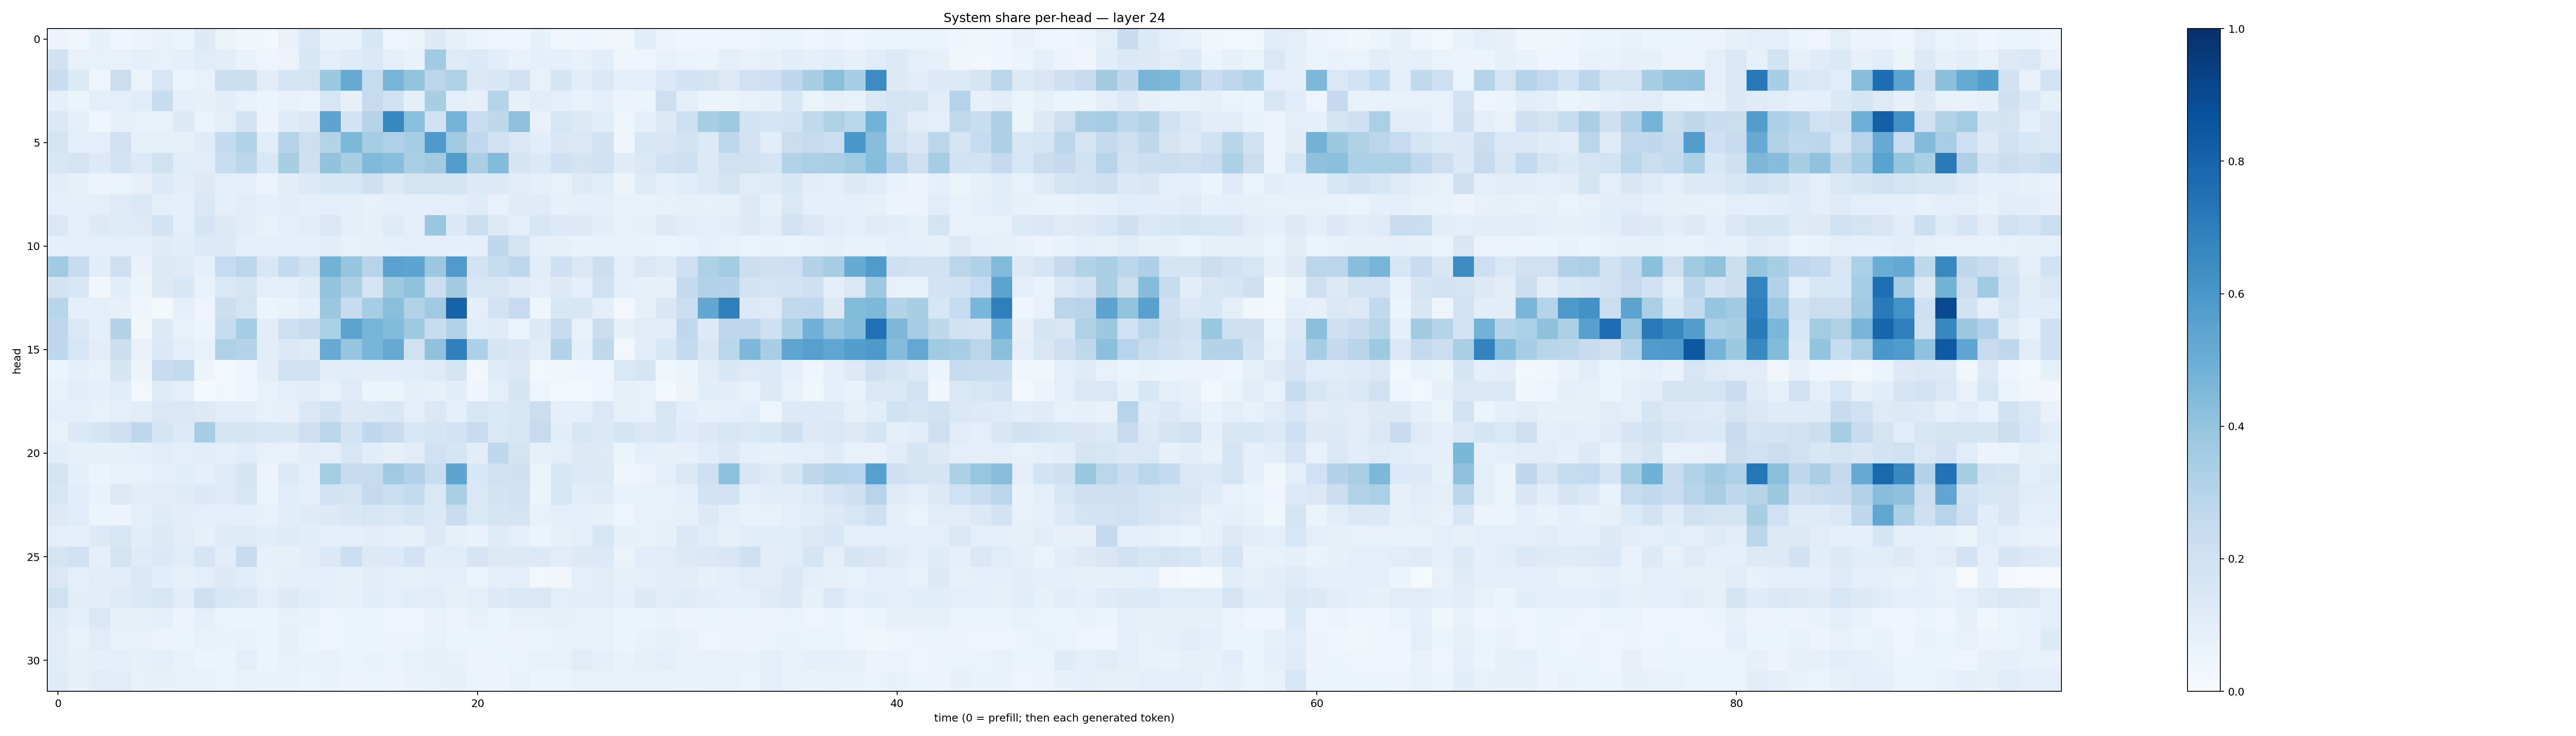

Values plotted in this chart, from the file beside it:
0.054831117, 0.036379103, 0.08265055, 0.043763038, 0.05664951, 0.07326698, 0.061952673, 0.13206246, 0.06455588, 0.031492632, 0.029242031, 0.07366839, 0.14416824, 0.068648435, 0.07472828, 0.15297338, 0.04841801, 0.054087672, 0.12542886, 0.07885205, 0.06170185, 0.048121702, 0.0429343, 0.083181456
0.1876, 0.07133, 0.07319, 0.07154, 0.08869, 0.07194, 0.08813, 0.1166, 0.1053, 0.06902, 0.049, 0.05846, 0.1545, 0.09431, 0.1176, 0.1373, 0.08807, 0.06964, 0.3655, 0.1213, 0.1405, 0.1092, 0.06749, 0.09336
0.2304, 0.1354, 0.04953, 0.2199, 0.0645, 0.1563, 0.06609, 0.07252, 0.2262, 0.2228, 0.1031, 0.1672, 0.1779, 0.3826, 0.51, 0.2425, 0.4688, 0.3997, 0.2815, 0.3234, 0.138, 0.1507, 0.1913, 0.07111
0.09045, 0.05883, 0.09941, 0.09513, 0.1146, 0.2352, 0.09104, 0.08321, 0.1028, 0.07671, 0.05179, 0.07157, 0.06468, 0.163, 0.08171, 0.2444, 0.1944, 0.0896, 0.3429, 0.09718, 0.08022, 0.2983, 0.08036, 0.11
0.1393, 0.09211, 0.0438, 0.08347, 0.07796, 0.07706, 0.1274, 0.06395, 0.09539, 0.1798, 0.05855, 0.1178, 0.1374, 0.542, 0.1828, 0.3038, 0.6666, 0.4198, 0.1918, 0.4753, 0.2307, 0.2709, 0.4108, 0.07386
0.1746, 0.09964, 0.09945, 0.2013, 0.0831, 0.07909, 0.07819, 0.1208, 0.2563, 0.313, 0.1165, 0.3022, 0.2118, 0.3072, 0.4539, 0.3523, 0.3199, 0.3492, 0.5862, 0.3629, 0.2702, 0.197, 0.1483, 0.1086
0.1548, 0.1746, 0.1343, 0.1814, 0.1365, 0.1977, 0.1146, 0.1106, 0.2338, 0.2784, 0.1532, 0.3423, 0.2036, 0.4043, 0.3421, 0.4486, 0.4278, 0.3392, 0.3594, 0.5727, 0.3377, 0.4403, 0.1657, 0.1398
0.1039, 0.08446, 0.05561, 0.06009, 0.07827, 0.1336, 0.1036, 0.1269, 0.0955, 0.09147, 0.05759, 0.1054, 0.1365, 0.1531, 0.163, 0.2073, 0.129, 0.1769, 0.1794, 0.1781, 0.1362, 0.1251, 0.1047, 0.08683
0.0921, 0.08787, 0.09686, 0.1249, 0.1484, 0.09938, 0.08749, 0.1429, 0.09358, 0.1153, 0.09317, 0.1023, 0.09314, 0.1005, 0.08826, 0.07659, 0.09018, 0.09366, 0.09243, 0.09648, 0.1179, 0.07499, 0.1194, 0.1186
0.1412, 0.08891, 0.129, 0.1187, 0.1245, 0.1873, 0.09703, 0.1691, 0.1316, 0.1053, 0.07626, 0.09761, 0.1094, 0.1407, 0.0997, 0.07995, 0.1216, 0.09711, 0.3837, 0.1372, 0.2169, 0.1283, 0.09674, 0.1601
0.08941, 0.09482, 0.09693, 0.09327, 0.0878, 0.1178, 0.1092, 0.1357, 0.1273, 0.08864, 0.09735, 0.09193, 0.08814, 0.1022, 0.07445, 0.08067, 0.08871, 0.09759, 0.09722, 0.08806, 0.09338, 0.2679, 0.1728, 0.08882
0.3669, 0.242, 0.1059, 0.2114, 0.06819, 0.1304, 0.1234, 0.08821, 0.2482, 0.2822, 0.1492, 0.2558, 0.1897, 0.4787, 0.3966, 0.2939, 0.5519, 0.5424, 0.3797, 0.5814, 0.1809, 0.2399, 0.2773, 0.107
0.1824, 0.1529, 0.03361, 0.1073, 0.05403, 0.1319, 0.1543, 0.06689, 0.1412, 0.1761, 0.09897, 0.0973, 0.1209, 0.3986, 0.3267, 0.1678, 0.3736, 0.408, 0.2212, 0.36, 0.162, 0.1625, 0.1175, 0.0969
0.2918, 0.09353, 0.09687, 0.08397, 0.04312, 0.02222, 0.09077, 0.04909, 0.2153, 0.1731, 0.05462, 0.06832, 0.08814, 0.3813, 0.2395, 0.3531, 0.4248, 0.3111, 0.3709, 0.8027, 0.09894, 0.1811, 0.2485, 0.04161
0.2745, 0.141, 0.09287, 0.3073, 0.03802, 0.1344, 0.07165, 0.05299, 0.2404, 0.3541, 0.1018, 0.2105, 0.2351, 0.3286, 0.5446, 0.4715, 0.4396, 0.3724, 0.2411, 0.3126, 0.1163, 0.1201, 0.06513, 0.127
0.2743, 0.1601, 0.1036, 0.2165, 0.07256, 0.1402, 0.0982, 0.07249, 0.3217, 0.305, 0.1032, 0.138, 0.125, 0.5099, 0.3961, 0.4687, 0.5137, 0.1977, 0.4068, 0.6907, 0.3308, 0.1716, 0.1486, 0.1154
0.05387, 0.0896, 0.07465, 0.1676, 0.06079, 0.2406, 0.2595, 0.05209, 0.01917, 0.04028, 0.1027, 0.1886, 0.1901, 0.103, 0.1157, 0.1047, 0.1064, 0.106, 0.1178, 0.1657, 0.02546, 0.1188, 0.1395, 0.02912
0.07711, 0.1124, 0.09056, 0.1158, 0.02404, 0.1194, 0.1009, 0.01405, 0.02485, 0.04375, 0.07157, 0.09733, 0.1027, 0.07377, 0.1235, 0.05888, 0.06201, 0.08645, 0.08205, 0.1065, 0.04361, 0.09462, 0.1665, 0.04808
0.1002, 0.09408, 0.07356, 0.09557, 0.1123, 0.1455, 0.145, 0.1328, 0.1166, 0.1107, 0.07273, 0.08139, 0.1412, 0.1885, 0.1323, 0.1377, 0.1559, 0.1, 0.1455, 0.08675, 0.1608, 0.1392, 0.1614, 0.2199
0.07775, 0.1382, 0.1703, 0.2102, 0.2739, 0.1708, 0.1351, 0.3475, 0.1717, 0.1664, 0.159, 0.1485, 0.2121, 0.2882, 0.1803, 0.2692, 0.2378, 0.1528, 0.1657, 0.1858, 0.2348, 0.1454, 0.1582, 0.2454
0.1074, 0.08365, 0.0784, 0.08012, 0.08725, 0.1163, 0.09686, 0.1042, 0.08978, 0.1134, 0.07146, 0.07149, 0.1021, 0.09805, 0.162, 0.1072, 0.08143, 0.1119, 0.1998, 0.1654, 0.1048, 0.2714, 0.1742, 0.0828
0.1729, 0.08742, 0.05267, 0.07178, 0.07464, 0.1006, 0.1061, 0.08886, 0.123, 0.1713, 0.0554, 0.1327, 0.09903, 0.3532, 0.2361, 0.2454, 0.3683, 0.3178, 0.2318, 0.5402, 0.1558, 0.2007, 0.2034, 0.064
0.1639, 0.1091, 0.06903, 0.1286, 0.1023, 0.1096, 0.1185, 0.137, 0.1249, 0.1635, 0.05919, 0.1148, 0.0931, 0.1863, 0.1752, 0.2503, 0.2218, 0.2547, 0.1459, 0.3398, 0.1454, 0.1844, 0.2, 0.05961
0.126, 0.115, 0.06024, 0.05625, 0.09968, 0.1174, 0.1021, 0.1002, 0.09399, 0.08883, 0.0738, 0.1083, 0.1206, 0.1262, 0.1513, 0.1607, 0.1465, 0.1714, 0.1389, 0.2326, 0.1435, 0.1643, 0.1732, 0.07697
0.0982, 0.0925, 0.1313, 0.1625, 0.1043, 0.1254, 0.1021, 0.08276, 0.1206, 0.1218, 0.1057, 0.119, 0.1086, 0.09327, 0.0871, 0.1018, 0.08684, 0.08552, 0.1281, 0.08242, 0.06697, 0.1202, 0.08829, 0.05942
0.1785, 0.2022, 0.08925, 0.1728, 0.1201, 0.1388, 0.1133, 0.1677, 0.1057, 0.2389, 0.08211, 0.08019, 0.1029, 0.1377, 0.2182, 0.1304, 0.134, 0.1825, 0.1059, 0.1156, 0.1676, 0.1275, 0.1302, 0.1376
0.1425, 0.0974, 0.1151, 0.1111, 0.1421, 0.1066, 0.08484, 0.09686, 0.1264, 0.1074, 0.07581, 0.08898, 0.09145, 0.09114, 0.08301, 0.1048, 0.0921, 0.0819, 0.09867, 0.08658, 0.06222, 0.09369, 0.09868, 0.02848
0.1987, 0.1031, 0.1046, 0.1215, 0.1405, 0.1629, 0.1104, 0.2053, 0.1553, 0.1456, 0.1014, 0.1312, 0.1089, 0.09256, 0.08148, 0.1064, 0.09655, 0.1153, 0.1111, 0.08391, 0.1003, 0.1271, 0.1442, 0.143
0.1199, 0.08993, 0.1466, 0.08149, 0.08499, 0.0867, 0.05541, 0.09098, 0.06615, 0.0622, 0.0537, 0.0726, 0.06939, 0.05, 0.06193, 0.05411, 0.0495, 0.04951, 0.0665, 0.05679, 0.07708, 0.05419, 0.07109, 0.07396
0.1102, 0.06653, 0.1111, 0.07626, 0.0758, 0.05638, 0.05087, 0.07417, 0.06695, 0.07074, 0.05931, 0.0821, 0.06095, 0.04848, 0.06177, 0.06236, 0.05563, 0.05242, 0.06939, 0.06186, 0.05408, 0.05945, 0.05639, 0.06449
0.1157, 0.0817, 0.08775, 0.09595, 0.08285, 0.09921, 0.07089, 0.05468, 0.06096, 0.09407, 0.05941, 0.07053, 0.0687, 0.07489, 0.06194, 0.06835, 0.06542, 0.07557, 0.08491, 0.07498, 0.05768, 0.05878, 0.06623, 0.07458
0.1176, 0.08047, 0.1101, 0.1098, 0.07622, 0.07955, 0.07208, 0.07068, 0.06606, 0.07181, 0.0679, 0.06681, 0.05977, 0.069, 0.05566, 0.0509, 0.05831, 0.06936, 0.07633, 0.08223, 0.05974, 0.05797, 0.07049, 0.05236
